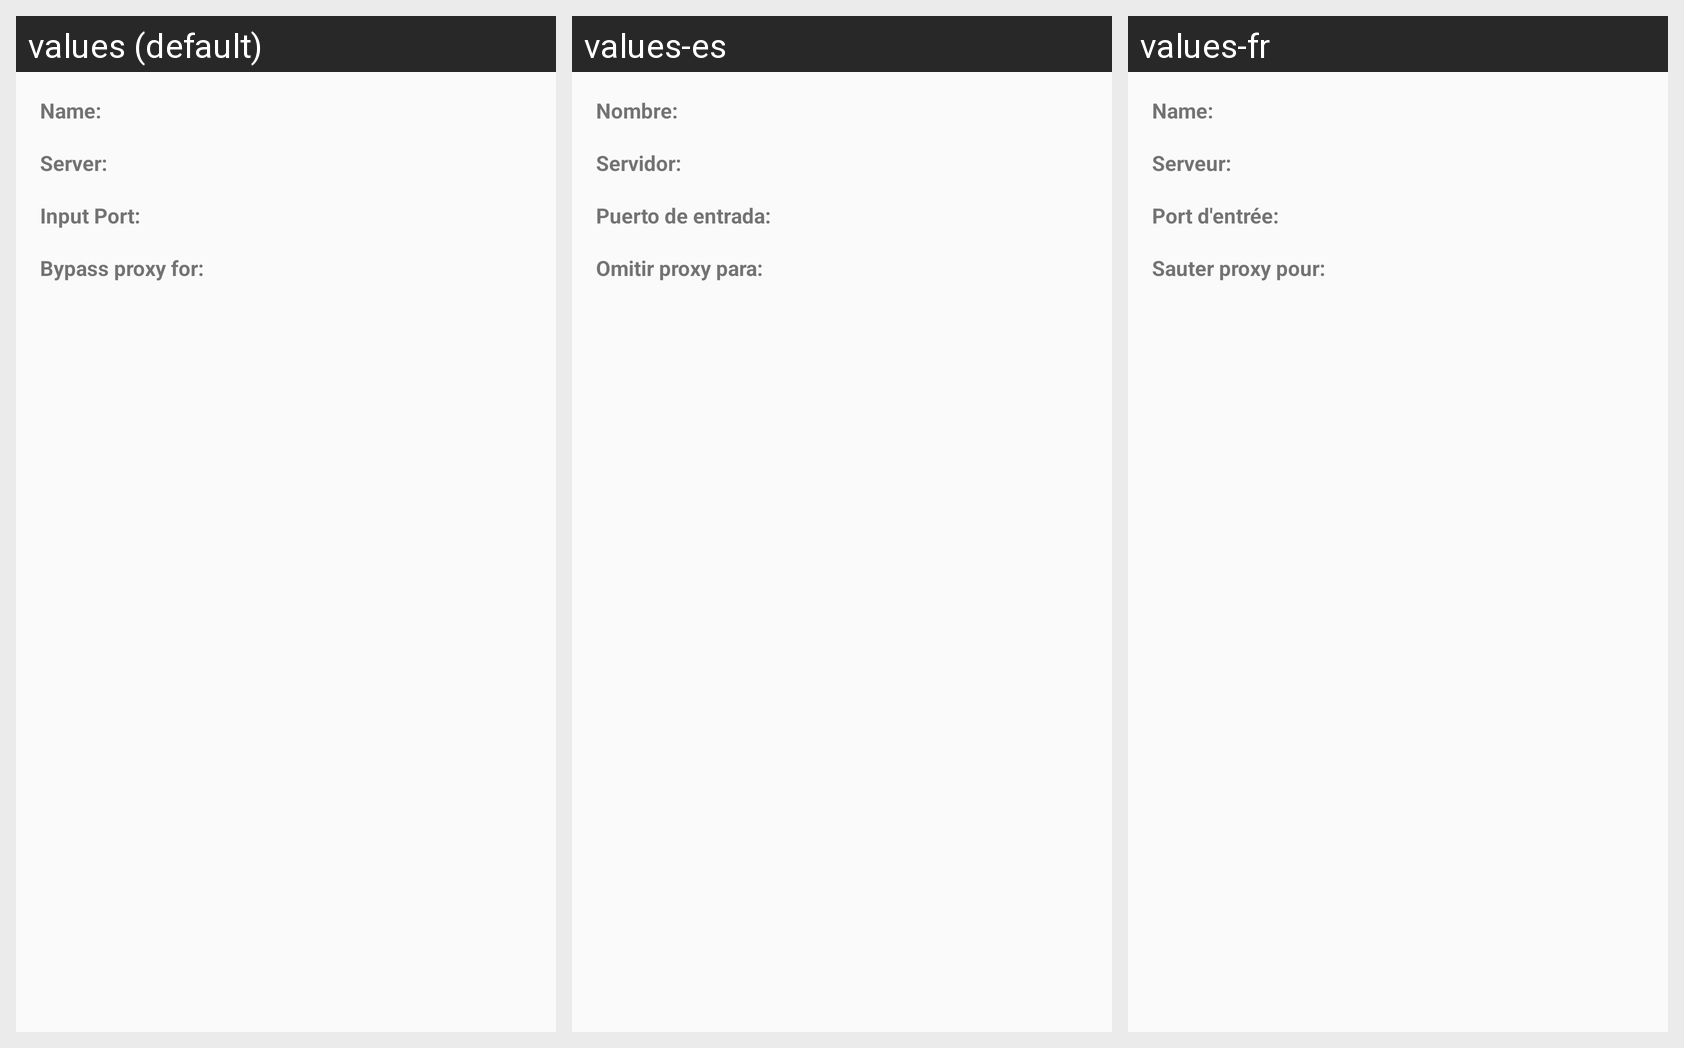

The same Android screen rendered under several of its app's locales, left to right. List the strings drawn on it with the default value and each locale's translation.
Android screen res/layout/profile_details_frag.xml rendered under 3 locales, left to right: values (default), values-es, values-fr. Device: Nexus 5 (rendered at 1080×1920; each locale shown at half size, 540×960, under a caption strip naming it); theme AppTheme.
Strings drawn on this screen, with the default value and each locale's value (text and hints the layout hard-codes, and strings that could not be matched under every locale, appear in the picture but are not listed):

name
  values: Name:
  values-es: Nombre:
  values-fr: Name:  [not translated; the default value is used]

Server
  values: Server:
  values-es: Servidor:
  values-fr: Serveur:

InputPort
  values: Input Port:
  values-es: Puerto de entrada:
  values-fr: Port d'entrée:

Bypass
  values: Bypass proxy for:
  values-es: Omitir proxy para:
  values-fr: Sauter proxy pour:
